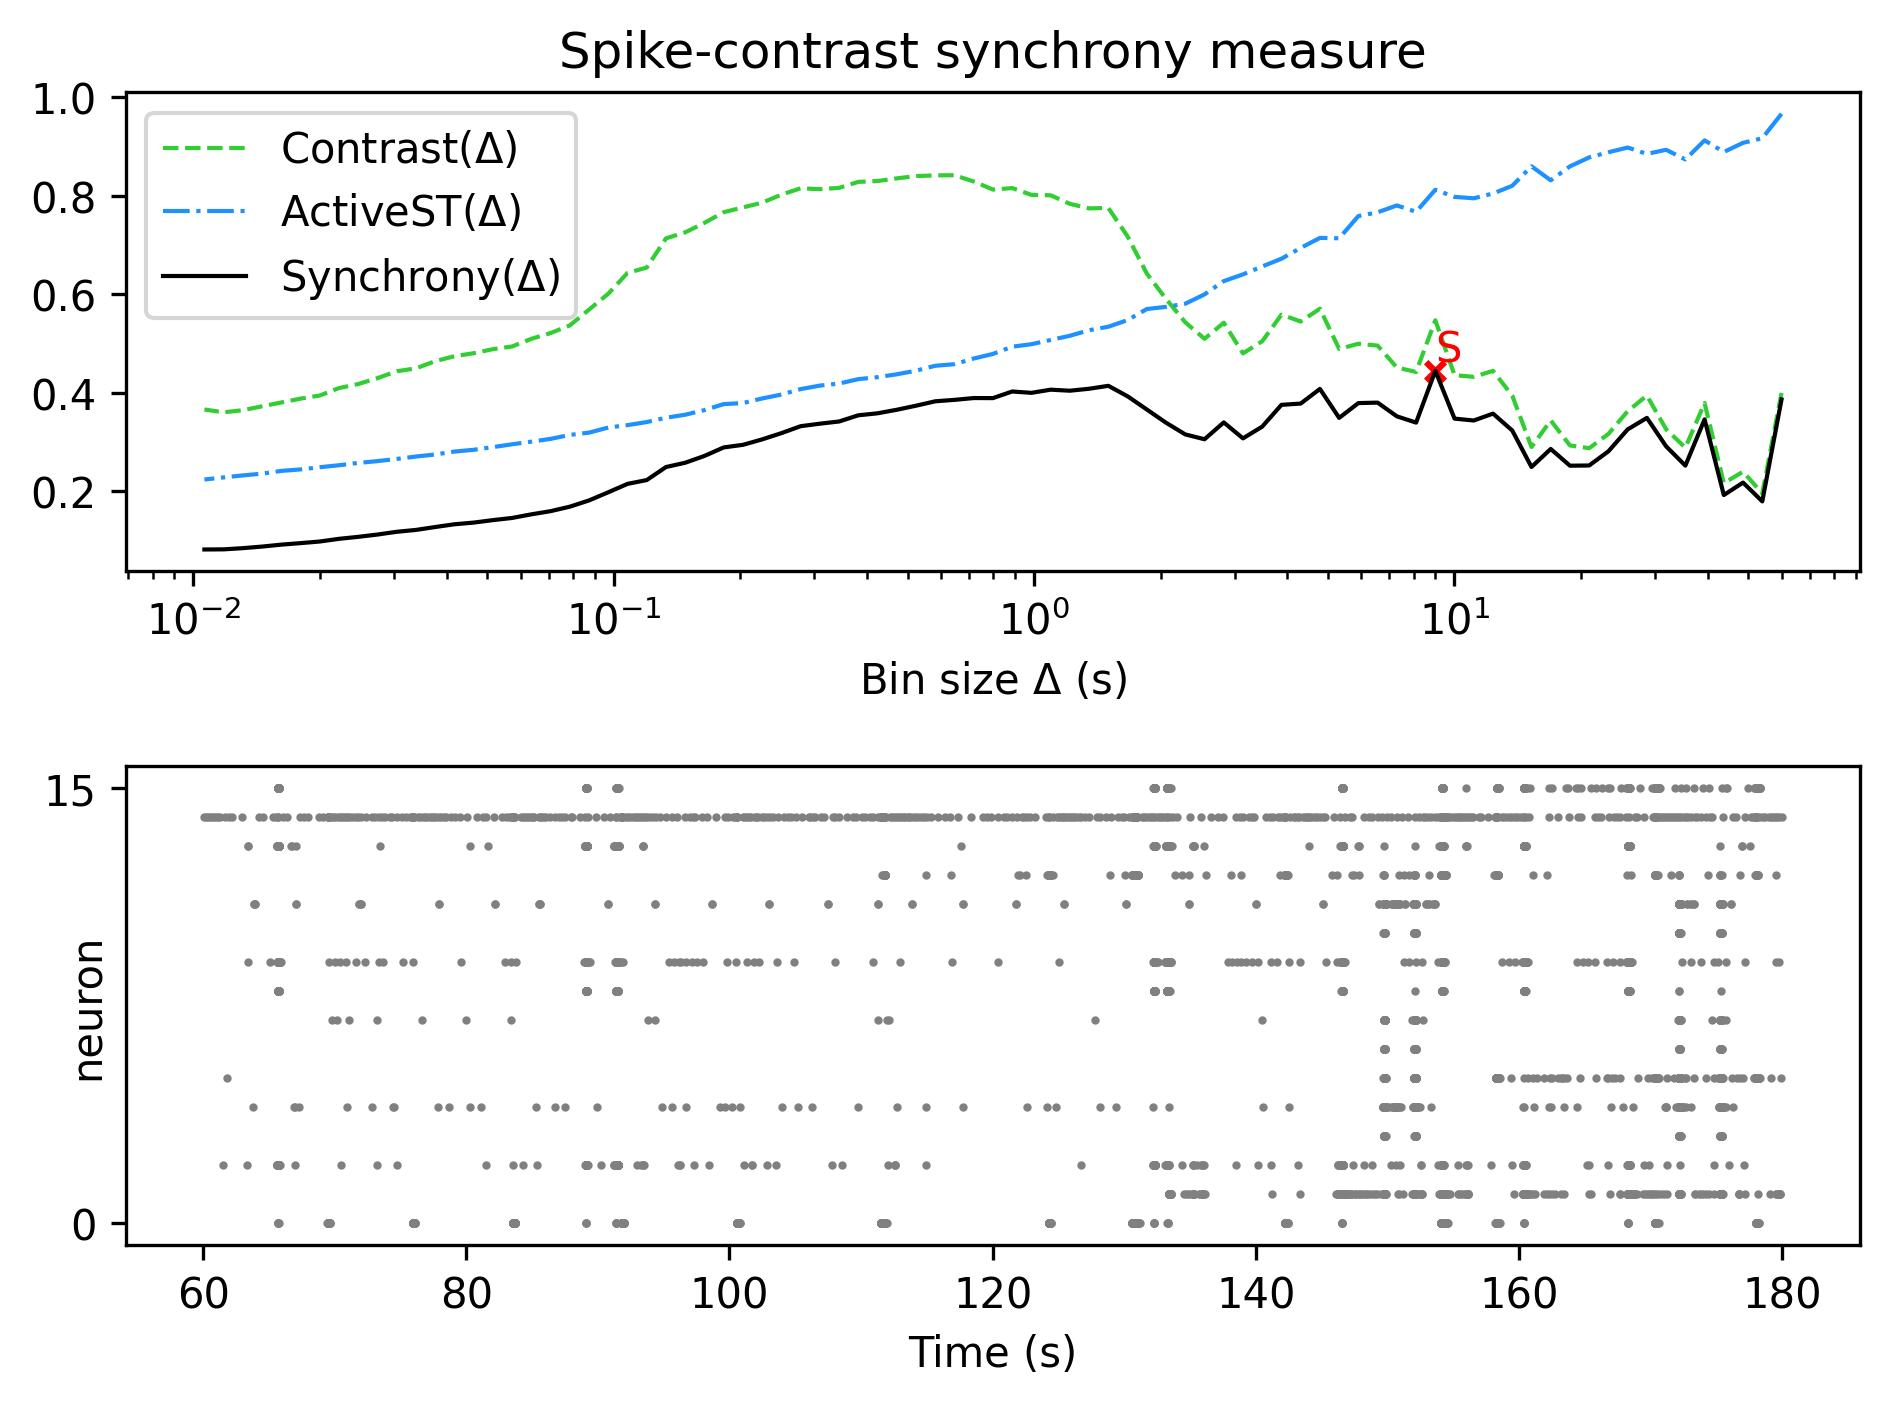

The data file committed next to this chart (first rows):
, Spike-contrast (60.0 s), Spike-contrast (54.0 s), Spike-contrast (48.6 s), Spike-contrast (43.74 s), Spike-contrast (39.366 s), Spike-contrast (35.429 s), Spike-contrast (31.886 s), Spike-contrast (28.698 s), Spike-contrast (25.828 s), Spike-contrast (23.245 s), Spike-contrast (20.921 s), Spike-contrast (18.829 s), Spike-contrast (16.946 s), Spike-contrast (15.251 s), Spike-contrast (13.726 s), Spike-contrast (12.353 s), Spike-contrast (11.118 s), Spike-contrast (10.006 s), Spike-contrast (9.006 s), Spike-contrast (8.105 s), Spike-contrast (7.295 s), Spike-contrast (6.565 s), Spike-contrast (5.909 s)
0, 0.3866, 0.1798, 0.2179, 0.1927, 0.3463, 0.2524, 0.2915, 0.3493, 0.3259, 0.2814, 0.2527, 0.2522, 0.2862, 0.2496, 0.3237, 0.3579, 0.344, 0.3478, 0.4447, 0.3397, 0.3524, 0.3803, 0.3793
